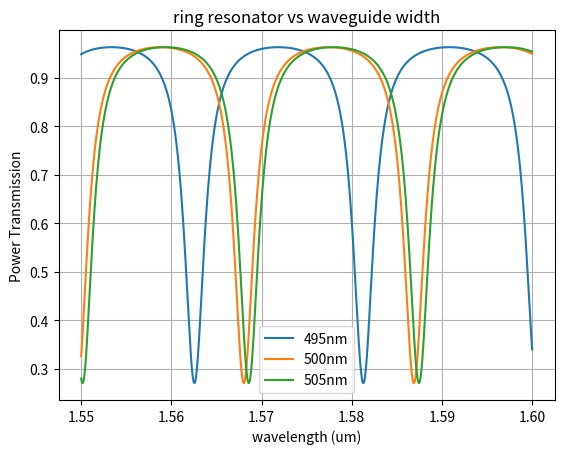

Generate this figure with matplotlib:
import numpy as np


def ring(
    wl: np.ndarray,
    wl0: float,
    neff: float,
    ng: float,
    ring_length: float,
    coupling: float,
    loss: float,
) -> np.ndarray:
    """Returns Frequency Domain Response of an all pass filter.

    Args:
        wl: wavelength in  um.
        wl0: center wavelength at which neff and ng are defined.
        neff: effective index.
        ng: group index.
        ring_length: in um.
        loss: dB/um.
    """
    transmission = 1 - coupling
    neff_wl = (
        neff + (wl0 - wl) * (ng - neff) / wl0
    )  # we expect a linear behavior with respect to wavelength
    out = np.sqrt(transmission) - 10 ** (-loss * ring_length / 20.0) * np.exp(
        2j * np.pi * neff_wl * ring_length / wl
    )
    out /= 1 - np.sqrt(transmission) * 10 ** (-loss * ring_length / 20.0) * np.exp(
        2j * np.pi * neff_wl * ring_length / wl
    )
    return abs(out) ** 2


if __name__ == "__main__":
    import matplotlib.pyplot as plt

    loss = 0.03  # [dB/μm] (alpha) waveguide loss
    neff = 2.46  # Effective index of the waveguides
    wl0 = 1.55  # [μm] the wavelength at which neff and ng are defined
    radius = 5
    ring_length = 2 * np.pi * radius  # [μm] Length of the ring
    coupling = 0.5  # [] coupling of the coupler
    wl = np.linspace(1.5, 1.6, 1000)  # [μm] Wavelengths to sweep over
    wl = np.linspace(1.55, 1.60, 1000)  # [μm] Wavelengths to sweep over
    ngs = [4.182551, 4.169563, 4.172917]
    thicknesses = [210, 220, 230]

    # widths = np.array([0.4, 0.45, 0.5, 0.55, 0.6])
    # ngs = np.array([4.38215238, 4.27254985, 4.16956338, 4.13283219, 4.05791982])

    widths = np.array([0.495, 0.5, 0.505])
    neffs = np.array([2.40197253, 2.46586378, 2.46731758])
    ng = 4.2  # Group index of the waveguides

    for width, neff in zip(widths, neffs):
        p = ring(
            wl=wl,
            wl0=wl0,
            neff=neff,
            ng=ng,
            ring_length=ring_length,
            coupling=coupling,
            loss=loss,
        )
        plt.plot(wl, p, label=f"{int(width*1e3)}nm")

    # for thickness, ng in zip(thicknesses, ngs):
    #     p = ring(
    #         wl=wl,
    #         wl0=wl0,
    #         neff=neff,
    #         ng=ng,
    #         ring_length=ring_length,
    #         coupling=coupling,
    #         loss=loss,
    #     )
    #     plt.plot(wl, p, label=str(thickness))

    plt.title("ring resonator vs waveguide width")
    plt.xlabel("wavelength (um)")
    plt.ylabel("Power Transmission")
    plt.grid()
    plt.legend()
    plt.show()
